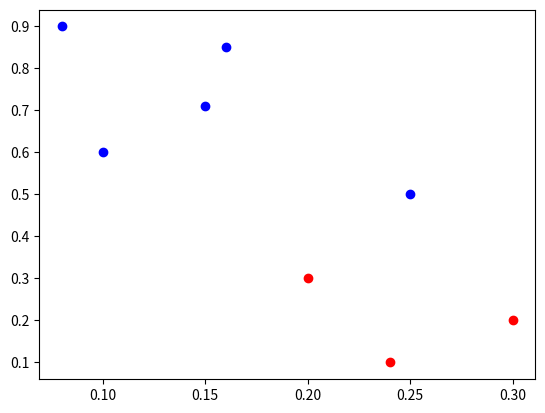

The script that saved this image:
import math
import matplotlib.pyplot as plt

points = [(0.1,0.6),(0.15,0.71),(0.08,0.9),(0.16,0.85),(0.2,0.3),
	 	  (0.25,0.5),(0.24,0.1),(0.3,0.2)]


m1 = points[0]
m2 = points[7]

c1=[]
c2=[]



itr = 0
while True:
	changed=0
	for p in points:
		d1 = math.sqrt((p[0]-m1[0])**2 + (p[1]-m1[1])**2)
		d2 = math.sqrt((p[0]-m2[0])**2 + (p[1]-m2[1])**2)
		if(d1<d2) and p in c2:
			c2.remove(p)
			c1.append(p)
			print('changed')
			changed=1
		elif d1>=d2 and p in c1:
			c1.remove(p)
			c2.append(p)
			changed=1
			print('changed')
		elif d1<d2 and p not in c1:
			c1.append(p)
			changed=1
			print('changed')
		elif d2<=d1 and p not in c2:
			c2.append(p)
			changed=1
			print('changed')
		
	(sx,sy)=(0,0)
	for p1 in c1:
		sx += p1[0]
		sy += p1[1]
	m1 = (sx/len(c1),sy/len(c1))

	(sx,sy)=(0,0)
	for p2 in c2:
		sx += p2[0]
		sy += p2[1]
	m2 = (sx/len(c2),sy/len(c2))
	itr+=1
	if changed ==0:
		break

print("Number of iterations: "+str(itr))
print("Cluster 1")
print(c1)
print(m1)

print("Cluster 2")
print(c2)
print(m2)

x=[]
y=[]
for i in c1:
	x.append(i[0])
	y.append(i[1])
plt.scatter(x,y,c='b')

x=[]
y=[]
for i in c2:
	x.append(i[0])
	y.append(i[1])
plt.scatter(x,y,c='r')

plt.show()
